Run: headless pygame with SDL's dummy video driver; simulated clock (each Clock.tick advances the game by its frame time, no real sleeping); random seed 0; keys injected as events and as key.get_pressed() state; no mouse input.
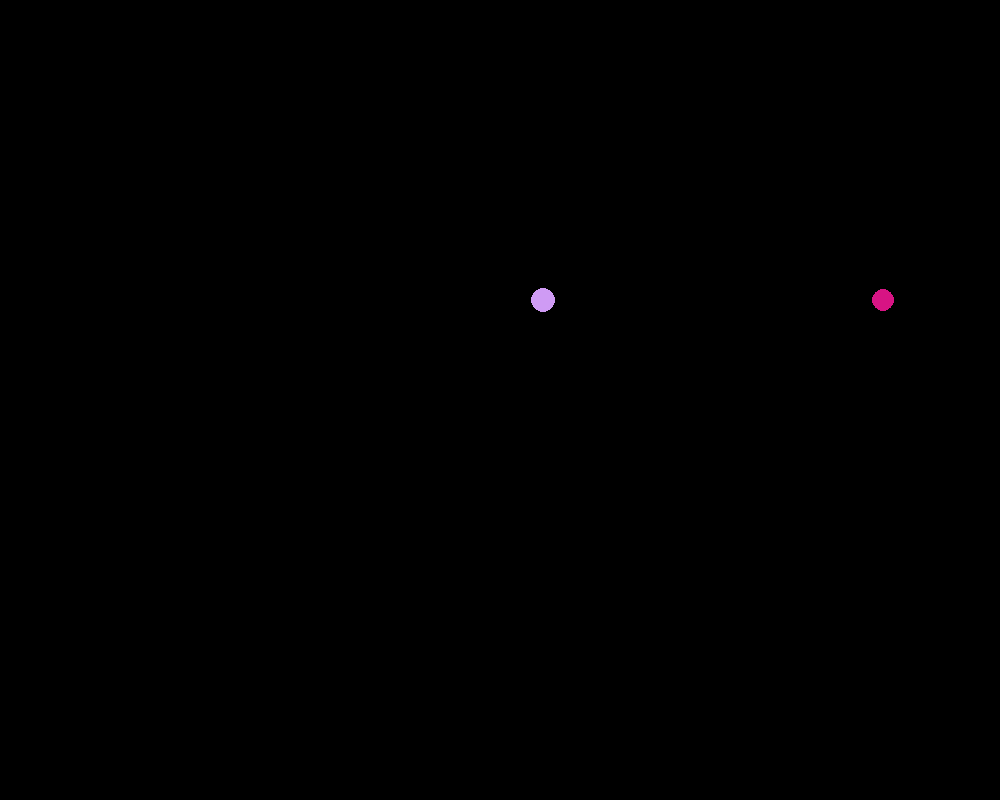
Frame 1 of 4 · flips 1–60 · no input
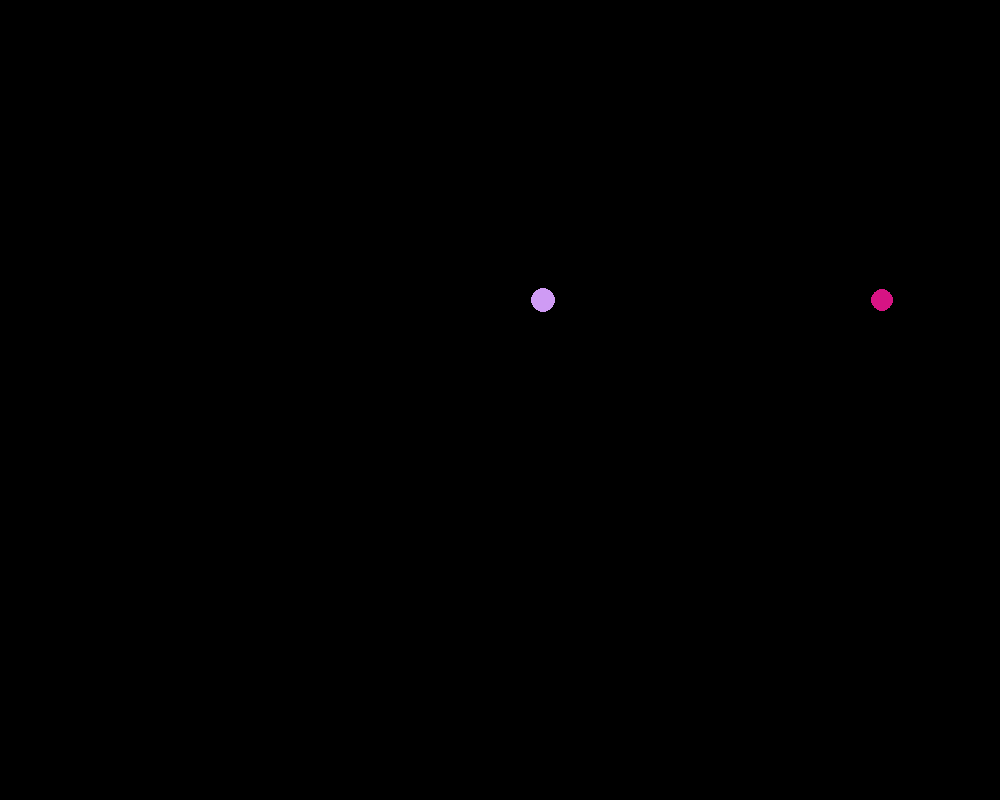
Frame 2 of 4 · flips 61–180 · tapped SPACE, RETURN · held RIGHT (→), D
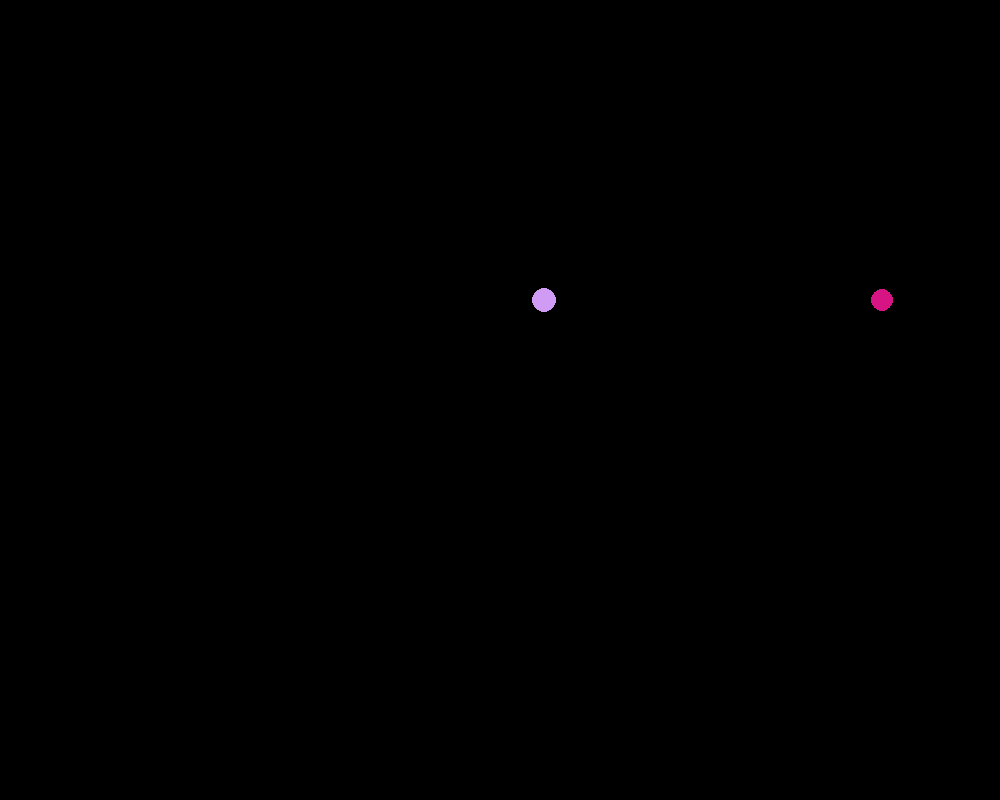
Frame 3 of 4 · flips 181–300 · held DOWN (↓), S
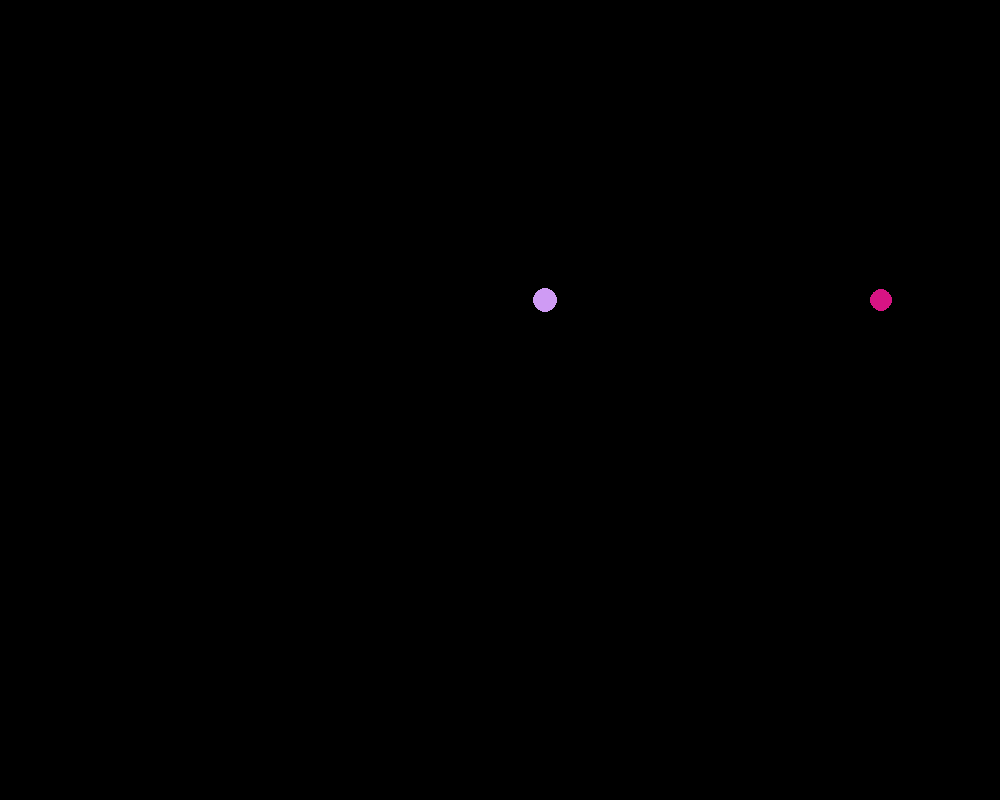
Frame 4 of 4 · flips 301–420 · held LEFT (←), A, UP (↑), W

The pygame program that drew these frames:

import pygame, math, sys, random

pygame.init()
clock = pygame.time.Clock()

screenx,screeny = 1000,800

window = pygame.display.set_mode([screenx,screeny])
pygame.display.set_caption("Gravity simulator")

class Body:
    def __init__(self, x, y, mass, color, gravity):
        self.mass = mass
        self.radius = int(self.mass/100)

        self.pos = pygame.math.Vector2(x, y)
        self.vel = pygame.math.Vector2(0)

        self.color = color

        self.gravity = pygame.math.Vector2(0, gravity)

    def move(self, other):
        self.distance = other.pos - self.pos
        self.dir = self.distance.normalize()
  
        magn = self.gravity.magnitude()*((self.mass*other.mass)/(self.distance.magnitude()**2))
        force = self.dir*magn

        self.acc = force/self.mass
        self.vel += self.acc

        self.pos += self.vel
        self.pos += self.gravity

        other.acc = force/other.mass
        other.vel -= other.acc

        other.pos -= other.vel
        other.pos -= other.gravity

        pygame.draw.circle(window, self.color, (self.pos.x, self.pos.y), self.radius)

    def bounce(self, screenx, screeny):
        if self.pos.x - self.radius < 0 or self.pos.x + self.radius > screenx:
            self.vel.x *= -0.5

        if self.pos.y + self.radius > screeny or self.pos.y - self.radius < 0:
            self.vel.y *= -0.5


gravity = 1

objs = []
n = 2
for i in range(n):
    x = random.randint(20, screenx-20)
    y = 300

    mass = random.randint(800, 1400)
    
    colors = []
    for j in range(3):
        color = random.randint(0,255)
        colors.append(color)

    objs.append(Body(x, y, mass, colors, gravity))

while True:
    for event in pygame.event.get():
        if event.type == pygame.QUIT:
            pygame.quit()
            sys.exit()

    window.fill((0,0,0))

    for j in range(n):
        for i in range(n):
            if j != i:
                objs[j].move(objs[i])
                objs[j].bounce(screenx, screeny)

    pygame.display.flip()
    clock.tick(60)
    pygame.display.update()
